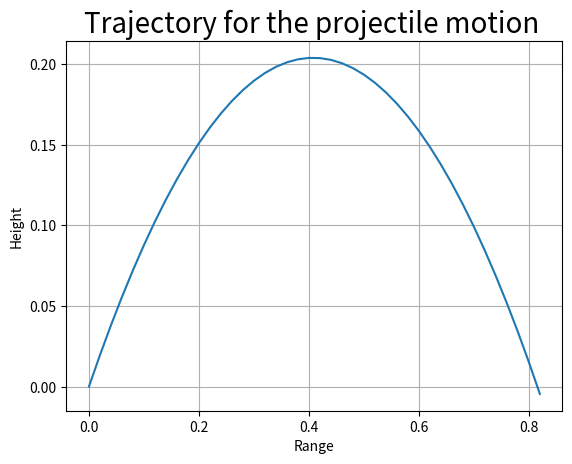

Source code (Python):
# [redacted]
# [redacted]

'''A particle of mass m is projected with initial velocity u at an angle
    theta with horizontal. Use Lagrangian equation to describe the motion 
    of the projectile.'''
 
import numpy as np
from numpy.ma.core import arctan
from numpy.testing._private.utils import _Dummy
from scipy.integrate import odeint
import matplotlib.pyplot as plt

# INBUILT INT(ODE INT)


Ux=2
Uy=2

g=9.81


def Funx(x,t):
    x1,Ux=y
    dxdt=[Ux,0]
    return(dxdt)

def Funy(y,t,g,_Dummy):
    y1,Uy=y
    dydt=[Uy,-g]
    return dydt


t=np.arange(0,10,0.01)


initial=[0,Ux]
y=[0,Uy]

G=odeint(Funx,initial,t)
H=odeint(Funy,y,t,args=(g,_Dummy))


k=0
for i in H[:,0]:
    k+=1
    if i<0:
        H=H[:k,0]
        G=G[:k,0]
        break
plt.grid(True)
plt.title('Trajectory for the projectile motion ',size=20)
plt.xlabel("Range")
plt.ylabel("Height")
plt.plot(G,H)
plt.show()

print('Theta(in degree) =',180*arctan(Uy/Ux)/np.pi)
print("Maximum height in meters",H.max())
print("Maximum Range in meters",G.max())
